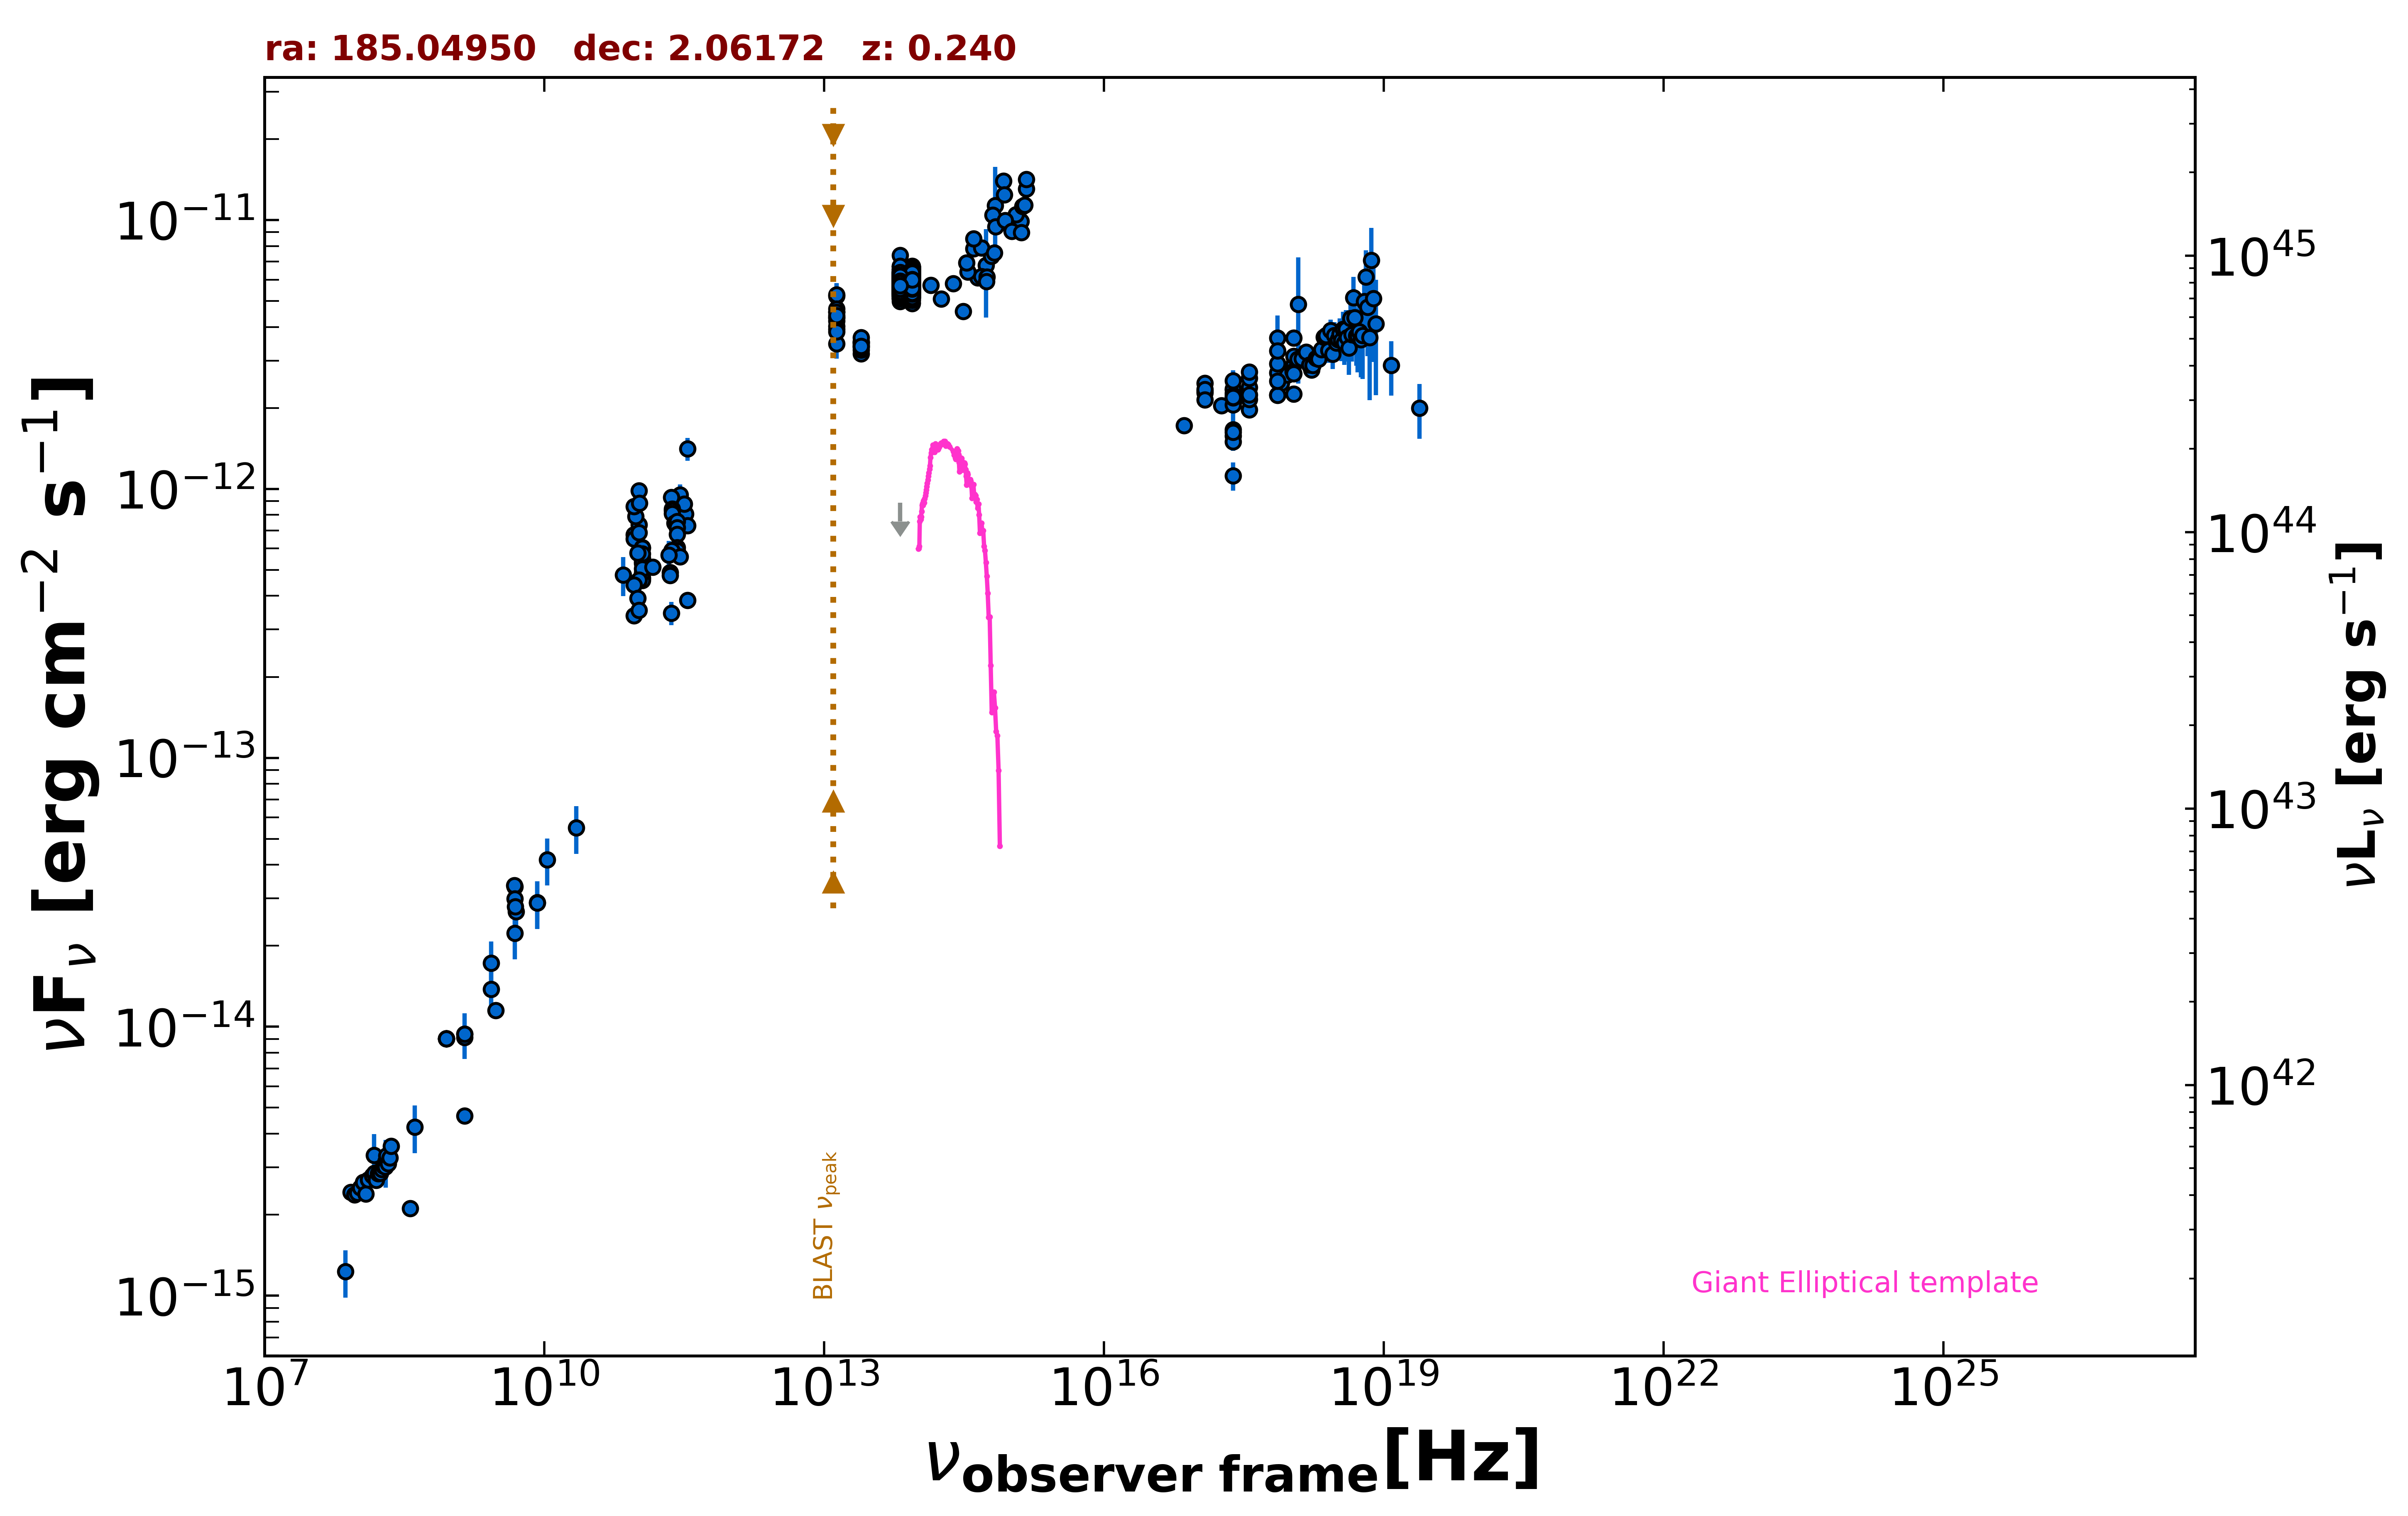

Data behind this chart, as committed beside it:
freq., flux, err_flux, MJD_start, MJD_end, flag, catalog, reference
1.400e+09, 4.663e-15, 2.000e-18, 55000, 55000, , FIRST, White et al. 1997  ApJ  475 479
1.400e+09, 9.408e-15, 3.220e-16, 55000, 55000, , NVSS, Condon et al. 1998  AJ  115  1693
8.870e+08, 9.035e-15, 6.400e-16, 55000, 55000, , RACS, Hale et al. 2021  PASA  38  e058
8.870e+08, 9.035e-15, 6.400e-16, 55000, 55000, , RACS, Hale et al. 2021  PASA  38  e058
8.870e+08, 9.035e-15, 6.400e-16, 55000, 55000, , RACS, Hale et al. 2021  PASA  38  e058
8.870e+08, 9.035e-15, 6.400e-16, 55000, 55000, , RACS, Hale et al. 2021  PASA  38  e058
8.870e+08, 9.035e-15, 6.400e-16, 55000, 55000, , RACS, Hale et al. 2021  PASA  38  e058
3.000e+09, 1.151e-14, 1.500e-17, 55000, 55000, , VLASSQL, Gordon et al. 2021  ApJS  255  30
2.418e+17, 2.085e-12, 8.000e-15, 55000, 55000, , 4XMM-DR13, Webb et al. 2020  A&A  641  A136
7.253e+16, 1.719e-12, 9.500e-15, 55000, 55000, , 4XMM-DR13, Webb et al. 2020  A&A  641  A136
1.813e+17, 2.044e-12, 8.500e-15, 55000, 55000, , 4XMM-DR13, Webb et al. 2020  A&A  641  A136
3.627e+17, 1.970e-12, 8.500e-15, 55000, 55000, , 4XMM-DR13, Webb et al. 2020  A&A  641  A136
7.253e+17, 2.235e-12, 1.400e-14, 55000, 55000, , 4XMM-DR13, Webb et al. 2020  A&A  641  A136
1.692e+18, 2.772e-12, 2.750e-14, 55000, 55000, , 4XMM-DR13, Webb et al. 2020  A&A  641  A136
2.418e+17, 2.053e-12, 4.955e-13, 55000, 55000, , XMMSL2, Saxton et al. 2008  A&A  480  611
7.253e+17, 3.639e-12, 7.745e-13, 55000, 55000, , XMMSL2, Saxton et al. 2008  A&A  480  611
1.209e+18, 4.864e-12, 2.397e-12, 55000, 55000, , XMMSL2, Saxton et al. 2008  A&A  480  611
2.418e+17, 2.182e-12, 2.095e-13, 55000, 55000, , RASS, Boller et al. 2016  A&A  103  1
2.418e+17, 2.335e-12, 6.700e-14, 55371, 55533, , 1OUSX, Giommi et al. in preparation
1.209e+17, 2.280e-12, 6.300e-14, 55371, 55533, , 1OUSX, Giommi et al. in preparation
3.627e+17, 2.390e-12, 7.100e-14, 55371, 55533, , 1OUSX, Giommi et al. in preparation
7.253e+17, 2.698e-12, 4.800e-14, 55371, 55533, , 1OUSX, Giommi et al. in preparation
1.088e+18, 2.896e-12, 1.060e-13, 55371, 55533, , 1OUSX, Giommi et al. in preparation
7.253e+17, 2.926e-12, 5.350e-14, 55000, 55000, , 2SXPS, Evans et al. 2020  ApJS  247  54
1.209e+17, 2.469e-12, 7.150e-14, 55000, 55000, , 2SXPS, Evans et al. 2020  ApJS  247  54
3.627e+17, 2.580e-12, 7.950e-14, 55000, 55000, , 2SXPS, Evans et al. 2020  ApJS  247  54
1.088e+18, 3.119e-12, 1.190e-13, 55000, 55000, , 2SXPS, Evans et al. 2020  ApJS  247  54
2.418e+17, 1.572e-12, 1.085e-13, 55000, 55000, , IPC2E, Harris et al. 1990  VizieR  IX/13/2e
2.418e+17, 1.500e-12, 1.170e-13, 55000, 55000, , IPC2E, Harris et al. 1990  VizieR  IX/13/2e
2.418e+17, 1.663e-12, 1.175e-13, 55000, 55000, , IPC2E, Harris et al. 1990  VizieR  IX/13/2e
2.418e+17, 1.626e-12, 1.355e-13, 55000, 55000, , IPC2E, Harris et al. 1990  VizieR  IX/13/2e
2.418e+17, 1.120e-12, 1.356e-13, 55000, 55000, , IPC2E, Harris et al. 1990  VizieR  IX/13/2e
2.418e+17, 2.268e-12, 1.175e-13, 55000, 55000, , IPC2E, Harris et al. 1990  VizieR  IX/13/2e
2.418e+17, 2.349e-12, 4.065e-13, 55000, 55000, , IPCSL, Elvis et al. 1992  ApJS  80  257
4.850e+09, 3.317e-14, 0.000e+00, 55000, 55000, , NORTH20, White and Becker  1992  ApJS  79  331
1.400e+09, 9.128e-15, 0.000e+00, 55000, 55000, , NORTH20, White and Becker  1992  ApJS  79  331
3.650e+08, 2.113e-15, 0.000e+00, 55000, 55000, , NORTH20, White and Becker  1992  ApJS  79  331
4.800e+09, 3.350e-14, 1.825e-15, 55000, 55000, , PMN, Griffith et al. 1993-1996  VizieR  VIII/…
9.146e+10, 6.768e-13, 3.660e-14, 56656, 56656, , ALMA, Bonato et al. 2019  MNRAS  485  1188
1.035e+11, 7.348e-13, 2.070e-14, 56656, 56656, , ALMA, Bonato et al. 2019  MNRAS  485  1188
9.504e+10, 7.898e-13, 7.600e-14, 57031, 57031, , ALMA, Bonato et al. 2019  MNRAS  485  1188
2.850e+11, 9.518e-13, 8.535e-14, 57031, 57031, , ALMA, Bonato et al. 2019  MNRAS  485  1188
1.035e+11, 9.832e-13, 5.175e-14, 57449, 57449, , ALMA, Bonato et al. 2019  MNRAS  485  1188
9.150e+10, 8.601e-13, 4.580e-14, 57449, 57449, , ALMA, Bonato et al. 2019  MNRAS  485  1188
3.435e+11, 1.408e-12, 1.375e-13, 57449, 57449, , ALMA, Bonato et al. 2019  MNRAS  485  1188
1.044e+11, 8.840e-13, 4.420e-14, 57467, 57467, , ALMA, Bonato et al. 2019  MNRAS  485  1188
2.302e+11, 9.303e-13, 4.650e-14, 57512, 57512, , ALMA, Bonato et al. 2019  MNRAS  485  1188
3.258e+11, 8.079e-13, 4.040e-14, 57620, 57620, , ALMA, Bonato et al. 2019  MNRAS  485  1188
3.152e+11, 8.804e-13, 4.415e-14, 57622, 57622, , ALMA, Bonato et al. 2019  MNRAS  485  1188
2.348e+11, 8.428e-13, 4.225e-14, 57681, 57681, , ALMA, Bonato et al. 2019  MNRAS  485  1188
2.348e+11, 8.313e-13, 4.155e-14, 57681, 57681, , ALMA, Bonato et al. 2019  MNRAS  485  1188
2.348e+11, 8.104e-13, 4.065e-14, 57681, 57681, , ALMA, Bonato et al. 2019  MNRAS  485  1188
9.150e+10, 6.515e-13, 3.295e-14, 57700, 57700, , ALMA, Bonato et al. 2019  MNRAS  485  1188
1.035e+11, 6.883e-13, 3.415e-14, 57700, 57700, , ALMA, Bonato et al. 2019  MNRAS  485  1188
3.435e+11, 7.317e-13, 3.775e-14, 57700, 57700, , ALMA, Bonato et al. 2019  MNRAS  485  1188
2.500e+11, 7.476e-13, 3.750e-14, 57724, 57724, , ALMA, Bonato et al. 2019  MNRAS  485  1188
2.655e+11, 7.583e-13, 3.795e-14, 57738, 57738, , ALMA, Bonato et al. 2019  MNRAS  485  1188
2.655e+11, 7.182e-13, 3.585e-14, 57746, 57746, , ALMA, Bonato et al. 2019  MNRAS  485  1188
2.655e+11, 6.778e-13, 3.400e-14, 57751, 57751, , ALMA, Bonato et al. 2019  MNRAS  485  1188
1.121e+11, 6.062e-13, 3.030e-14, 57770, 57770, , ALMA, Bonato et al. 2019  MNRAS  485  1188
... 686 more rows
